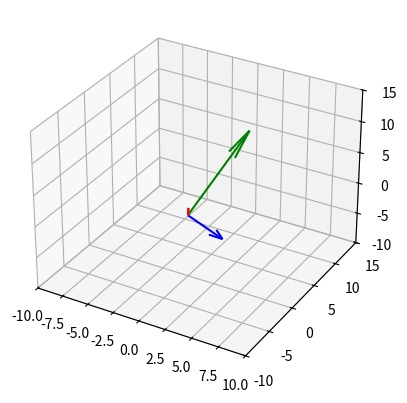

The matplotlib source for this figure:
# [redacted]
# [redacted]
#ICSE 12 2019 question 16 a



import matplotlib.pyplot as plt
import numpy as np
from mpl_toolkits.mplot3d import Axes3D


#generating points for plotting vectors
 


#vector a given a=i-2j+3k

a=np.array([1,-2,3])

#vector b given b=2i+3j-5k

b=np.array([2,3,-5])

#origin

o=np.array([0,0,0])

fig=plt.figure()
ax=plt.axes(projection='3d')

ax.set_xlim([-10,10])
ax.set_ylim([-10,15])
ax.set_zlim([-10,15])

# plotting aXb
axb=np.cross(a,b)

#plotting vectors 

ax.quiver(o[0],o[1],o[2],a[0],a[1],a[2],color='r')
ax.quiver(o[0],o[1],o[2],b[0],b[1],b[2],color='b')
ax.quiver(o[0],o[1],o[2],axb[0],axb[1],axb[2],color='g')
plt.grid()
plt.show()
   

#dot product of a and axbn and verification of angle

a_dot_axb=a @ axb

if(a_dot_axb==0):
    print('both are perpendicular and hence verified')
else:
    print('not perpendicular') 

    

